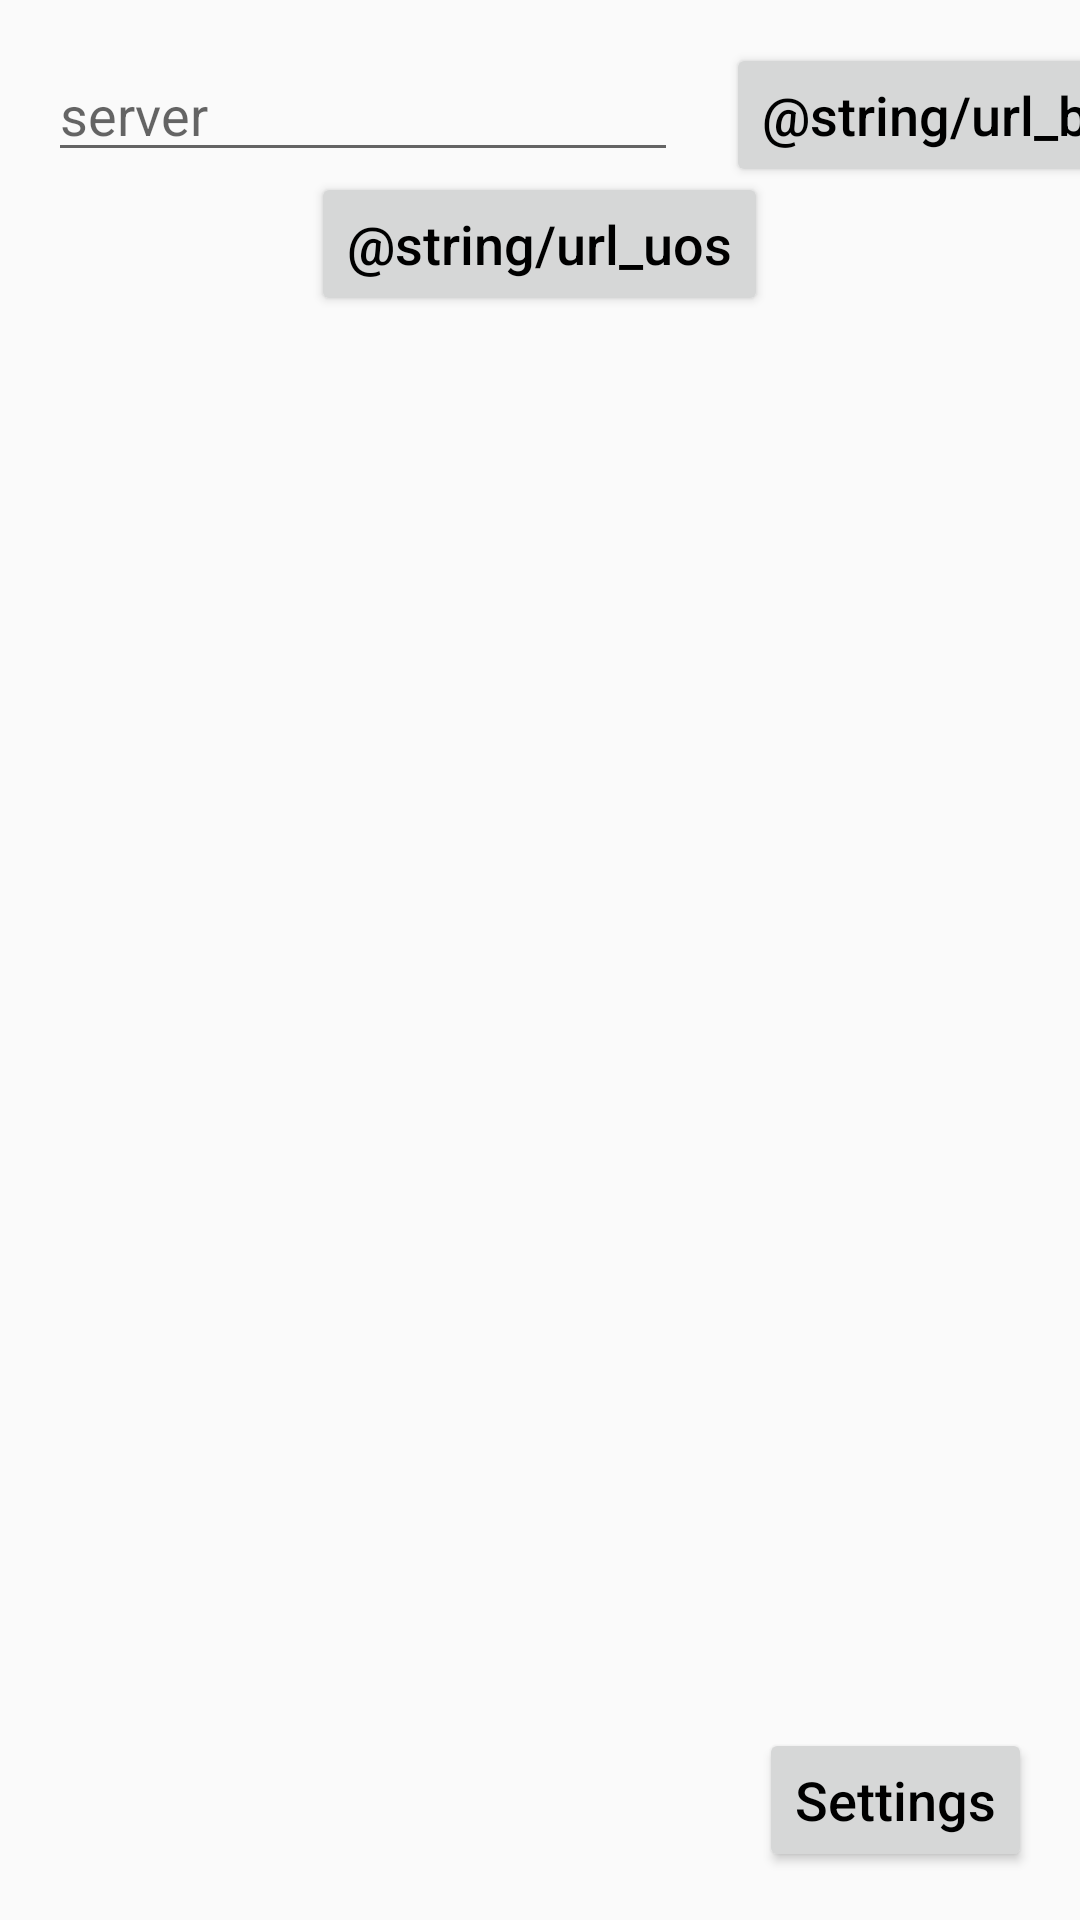

Android layout source for this screen:
<!-- AndroidManifest.xml: application theme AppTheme -->
<!-- res/layout/activity_main.xml -->
<?xml version="1.0" encoding="utf-8"?>
<androidx.constraintlayout.widget.ConstraintLayout xmlns:android="http://schemas.android.com/apk/res/android"
    xmlns:app="http://schemas.android.com/apk/res-auto"
    xmlns:tools="http://schemas.android.com/tools"
    android:layout_width="match_parent"
    android:layout_height="match_parent"
    tools:context=".MainActivity">

    <EditText
        android:id="@+id/server_url"
        android:layout_width="wrap_content"
        android:layout_height="wrap_content"
        android:layout_marginStart="16dp"
        android:layout_marginTop="16dp"
        android:autofillHints=""
        android:ems="10"
        android:hint="@string/url_field"
        android:importantForAccessibility="no"
        android:inputType="textUri"
        android:singleLine="true"
        app:layout_constraintStart_toStartOf="parent"
        app:layout_constraintTop_toTopOf="parent" />

    <Button
        android:id="@+id/submit_url"
        android:layout_width="wrap_content"
        android:layout_height="wrap_content"
        android:layout_marginStart="16dp"
        android:importantForAccessibility="no"
        android:onClick="onSubmitURL"
        android:text="@string/url_button"
        android:textAllCaps="false"
        app:layout_constraintBaseline_toBaselineOf="@+id/server_url"
        app:layout_constraintStart_toEndOf="@+id/server_url" />

    <ScrollView
        android:layout_width="0dp"
        android:layout_height="0dp"
        app:layout_constraintBottom_toBottomOf="parent"
        app:layout_constraintEnd_toEndOf="parent"
        app:layout_constraintHorizontal_bias="1.0"
        app:layout_constraintStart_toStartOf="parent"
        app:layout_constraintTop_toBottomOf="@+id/server_url"
        app:layout_constraintVertical_bias="1.0">

        <LinearLayout
            android:id="@+id/servers"
            android:layout_width="match_parent"
            android:layout_height="wrap_content"
            android:gravity="bottom|center"
            android:orientation="vertical"
            android:visibility="visible"
            tools:visibility="visible">

            <Button
                android:id="@+id/button"
                android:layout_width="wrap_content"
                android:layout_height="wrap_content"
                android:onClick="onSubmitURL"
                android:text="@string/url_uos"
                android:textAllCaps="false" />

        </LinearLayout>
    </ScrollView>

    <Button
        android:id="@+id/settings_button"
        android:layout_width="wrap_content"
        android:layout_height="wrap_content"
        android:layout_marginEnd="16dp"
        android:layout_marginBottom="16dp"
        android:onClick="onSettingsButton"
        android:text="@string/settings"
        app:layout_constraintBottom_toBottomOf="parent"
        app:layout_constraintEnd_toEndOf="parent" />

</androidx.constraintlayout.widget.ConstraintLayout>
<!-- resources referenced by this layout -->
<resources>
  <string name="settings">Settings</string>
  <string name="url_button">weiter</string>
  <string name="url_field">server</string>
  <string name="url_uos">studip.uni-osnabrueck.de</string>
  <style name="AppTheme" parent="Theme.AppCompat.DayNight.NoActionBar">
          
          <item name="colorPrimary">@color/colorPrimary</item>
          <item name="colorPrimaryDark">@color/colorPrimaryDark</item>
          <item name="colorAccent">@color/colorAccent</item>
          <item name="android:buttonStyle">@style/Button</item>
          <item name="android:textColor">@color/black</item>
          <item name="android:textSize">18sp</item>
          <item name="android:actionButtonStyle">@style/ActionButtonStyle</item>
      </style>
  <color name="colorPrimary">#3780B3</color>
  <color name="colorPrimaryDark">#204080</color>
  <color name="colorAccent">#03DAC5</color>
  <style name="Button" parent="Widget.AppCompat.Button">
          <item name="android:textAllCaps">false</item>
      </style>
  <color name="black">#000000</color>
  <style name="ActionButtonStyle" parent="Widget.AppCompat.ActionButton">
          <item name="android:minWidth">0dip</item>
          <item name="android:paddingStart">0dip</item>
          <item name="android:paddingEnd">0dip</item>
      </style>
</resources>
